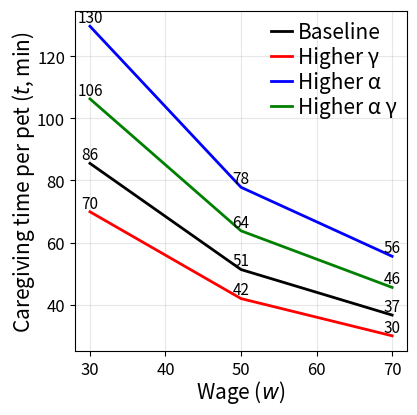

Write Python code to recreate this figure.
import matplotlib.pyplot as plt

plt.figure(figsize=(4, 4))

k = 0.1
alpha = 3.66
gamma = 0.15
wVals     = [30, 50, 70]
alphaVals = [alpha, alpha*1.5]
gammaVals = [gamma, gamma*2]
tVals     = []



for i, alpha in enumerate(alphaVals):
    for j, gamma in enumerate(gammaVals):
        for w in wVals:
            t = (alpha * (1 - gamma) - k)/w * 14.2 * 60
            tVals.append(t)
            print(round(t), "mins", "w:", w, "alpha:", alpha, "gamma:", gamma)
        if i==0 and j==0:
            plt.plot(wVals, tVals, label="Baseline",
                     linewidth=2, color="black")
        elif i==0 and j==1:
            plt.plot(wVals, tVals, label="Higher γ",
                     linewidth=2, color="red")
        elif i==1 and j==0:
            plt.plot(wVals, tVals, label="Higher α",
                     linewidth=2, color="blue")
        elif i==1 and j==1:
            plt.plot(wVals, tVals, label="Higher α γ",
                     linewidth=2, color="green")
            
        for x, y in zip(wVals, tVals):
            plt.text(x, y, str(round(y)), ha="center", va="bottom", fontsize="11")
        tVals = []

#plt.xlim(0, 155)
plt.xticks([30, 40, 50, 60, 70])
plt.xticks(fontsize=12)
plt.xlabel("Wage ($w$)", fontsize=15, labelpad=0)
# plt.yticks([10, 25, 50, 75, 100, 125, 150, 175, 200])
plt.ylabel("Caregiving time per pet ($t$, min)", fontsize=15, labelpad=0)
plt.yticks(fontsize=12)

plt.grid(True, alpha=0.3)
plt.legend(
    loc='upper right', bbox_to_anchor=(1.0,1.0),
    fontsize=15,
    handlelength=1.0,
    handletextpad=0.3,
    labelspacing=0.15,
    borderpad=0,
    frameon=False
)
plt.tight_layout(pad=0.1)
plt.show()
